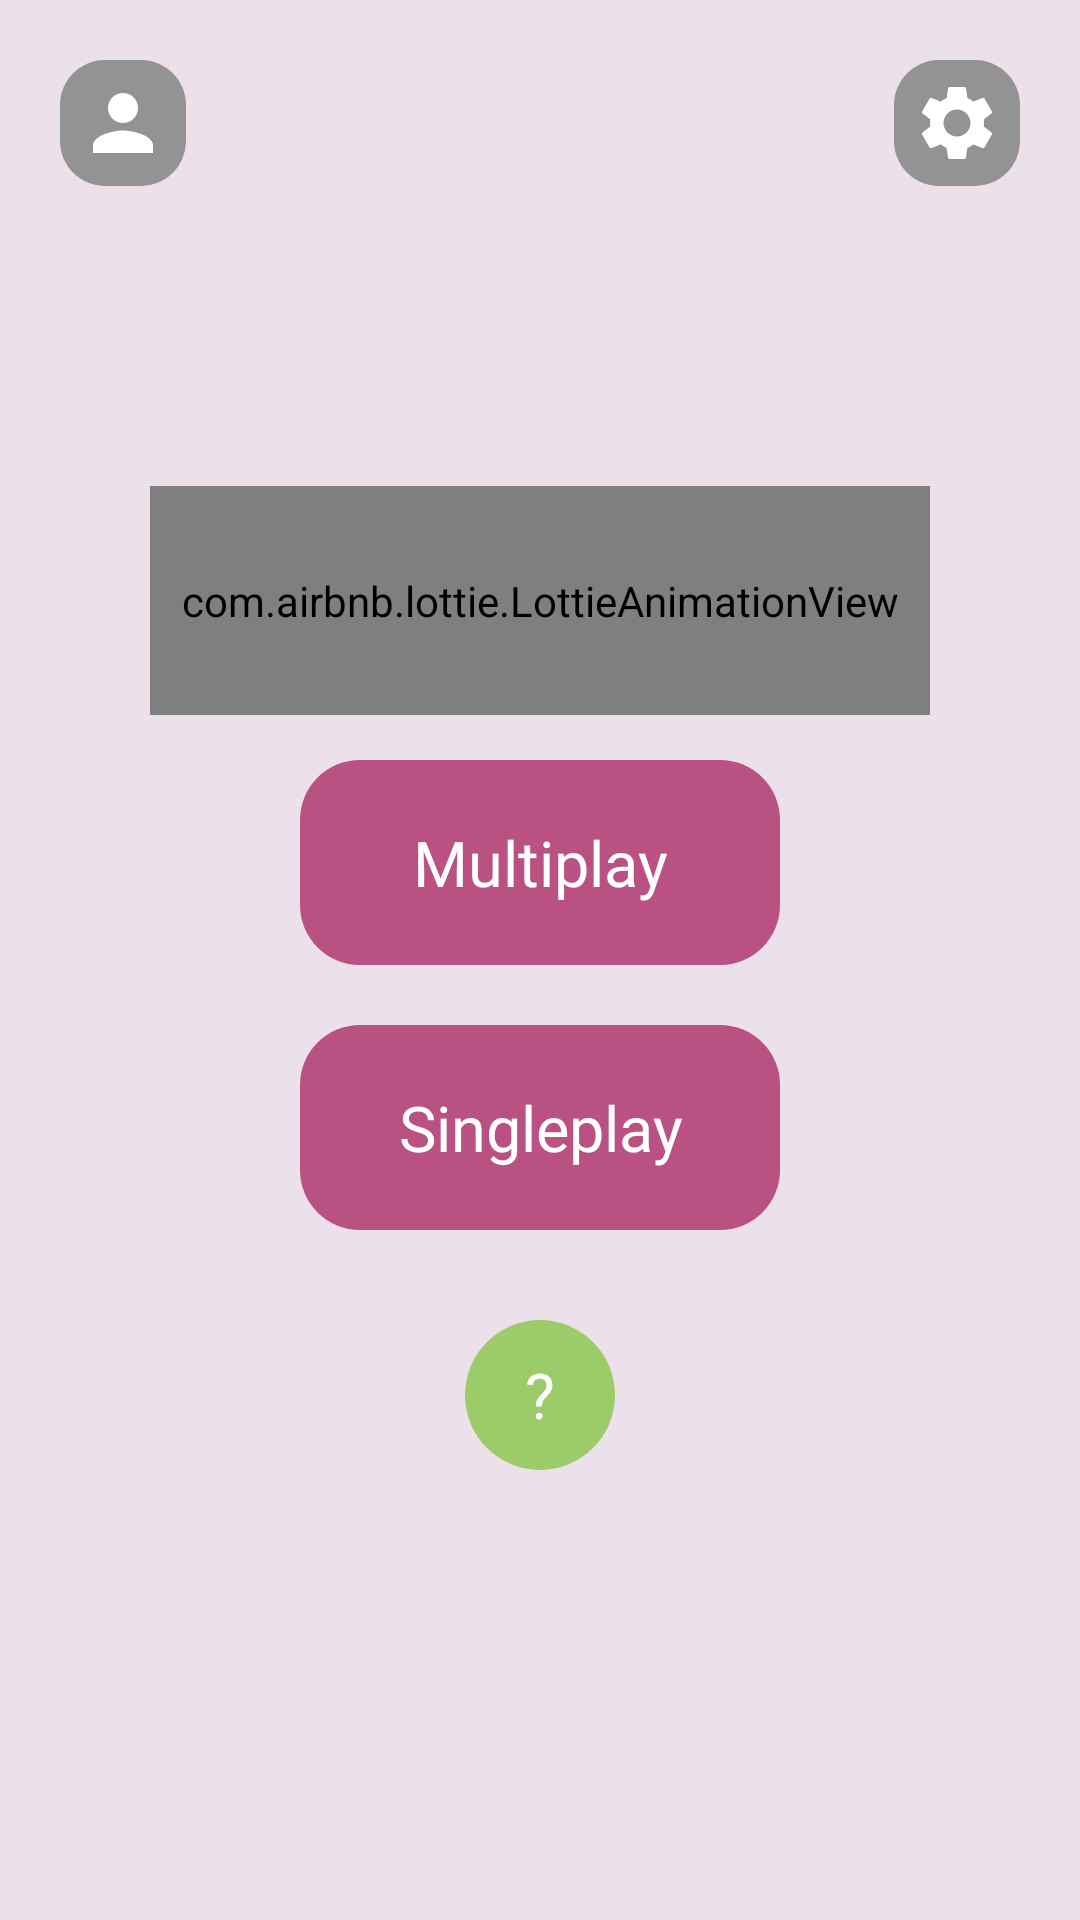

Reconstruct the res/layout file that produces this screen, plus the resources it refers to.
<!-- AndroidManifest.xml: application theme Theme.Set -->
<!-- res/layout/main_menu_fragment.xml -->
<?xml version="1.0" encoding="utf-8"?>
<androidx.constraintlayout.widget.ConstraintLayout
    xmlns:android="http://schemas.android.com/apk/res/android"
    xmlns:app="http://schemas.android.com/apk/res-auto"
    xmlns:tools="http://schemas.android.com/tools"
    android:id="@+id/layout_start_order"
    android:layout_width="match_parent"
    android:layout_height="match_parent"
    android:background="@color/set_bg"
    tools:context="com.pnlkc.set.MainMenuFragment">

    <ImageView
        android:id="@+id/friend_btn"
        android:layout_width="wrap_content"
        android:layout_height="wrap_content"
        android:background="@drawable/main_menu_etc_btn_bg"
        android:src="@drawable/friend_icon"
        app:layout_constraintStart_toStartOf="parent"
        app:layout_constraintTop_toTopOf="parent"
        android:layout_margin="20dp"
        android:padding="6dp"
        android:clickable="true"
        android:contentDescription="@string/description_friend_btn" />

    <TextView
        android:id="@+id/friend_request_count"
        android:layout_width="22dp"
        android:layout_height="22dp"
        tools:text="1"
        android:fontFamily="@font/bm_jua"
        android:textSize="15sp"
        android:textColor="@color/btn_text_color"
        android:gravity="center"
        android:background="@drawable/btn_bg"
        app:layout_constraintTop_toTopOf="@id/friend_btn"
        app:layout_constraintBottom_toBottomOf="@id/friend_btn"
        app:layout_constraintStart_toStartOf="@id/friend_btn"
        app:layout_constraintEnd_toEndOf="@id/friend_btn"
        android:layout_marginStart="32dp"
        android:layout_marginTop="32dp"
        android:visibility="gone"
        tools:visibility="visible"
        />


    <ImageView
        android:id="@+id/setting_btn"
        android:layout_width="wrap_content"
        android:layout_height="wrap_content"
        android:background="@drawable/main_menu_etc_btn_bg"
        android:src="@drawable/setting_icon"
        app:layout_constraintEnd_toEndOf="parent"
        app:layout_constraintTop_toTopOf="parent"
        android:layout_margin="20dp"
        android:padding="6dp"
        android:clickable="true"
        android:contentDescription="@string/description_setting_btn" />

    <com.airbnb.lottie.LottieAnimationView
        android:id="@+id/lottie_animation_view"
        android:layout_width="0dp"
        android:layout_height="0dp"
        android:layout_marginTop="100dp"
        android:layout_marginHorizontal="50dp"
        app:lottie_rawRes="@raw/card_game"
        app:lottie_loop="true"
        app:lottie_autoPlay="true"
        app:layout_constraintStart_toStartOf="parent"
        app:layout_constraintEnd_toEndOf="parent"
        app:layout_constraintTop_toBottomOf="@id/setting_btn"
        app:layout_constraintBottom_toTopOf="@id/menu_linear_layout"
        />

    <LinearLayout
        android:id="@+id/menu_linear_layout"
        android:layout_width="match_parent"
        android:layout_height="wrap_content"
        android:orientation="vertical"
        android:gravity="center_horizontal"
        android:layout_marginHorizontal="100dp"
        android:layout_marginBottom="150dp"
        app:layout_constraintBottom_toBottomOf="parent"
        app:layout_constraintStart_toStartOf="parent"
        app:layout_constraintTop_toBottomOf="@id/lottie_animation_view"
        app:layout_constraintEnd_toEndOf="parent">

        <Button
            style="@style/Widget.AppCompat.Button.Borderless"
            android:id="@+id/multi_game_btn"
            android:layout_width="match_parent"
            android:layout_height="wrap_content"
            android:padding="20dp"
            android:layout_marginTop="15dp"
            android:text="@string/play_multi"
            android:textColor="@color/btn_text_color"
            android:textSize="21sp"
            android:fontFamily="@font/bm_jua"
            android:background="@drawable/btn_bg"
            android:textAllCaps="false"
            />

        <Button
            style="@style/Widget.AppCompat.Button.Borderless"
            android:id="@+id/single_game_btn"
            android:layout_width="match_parent"
            android:layout_height="wrap_content"
            android:padding="20dp"
            android:layout_marginTop="20dp"
            android:text="@string/play_single"
            android:textColor="@color/btn_text_color"
            android:textSize="21sp"
            android:fontFamily="@font/bm_jua"
            android:background="@drawable/btn_bg"
            android:textAllCaps="false"
            />

        <Button
            android:id="@+id/rule_btn"
            style="@style/Widget.AppCompat.Button.Borderless"
            android:layout_width="50dp"
            android:layout_height="50dp"
            android:layout_marginTop="30dp"
            android:text="@string/rule_btn"
            android:textColor="@color/btn_text_color"
            android:textSize="21sp"
            android:fontFamily="@font/bm_jua"
            android:background="@drawable/rule_btn_bg" />

    </LinearLayout>

</androidx.constraintlayout.widget.ConstraintLayout>
<!-- resources referenced by this layout -->
<resources>
  <color name="btn_text_color">#FFFFFF</color>
  <color name="set_bg">#ece0eb</color>
  <!-- drawable btn_bg (drawable) -->
  <?xml version="1.0" encoding="utf-8"?>
  <ripple xmlns:android="http://schemas.android.com/apk/res/android"
      android:color="@color/btn_ripple_color">
  
      <item android:id="@android:id/background">
          <shape>
              <solid android:color="@color/btn_bg" />
  
              <corners android:radius="20dp" />
          </shape>
      </item>
  
  
  </ripple>
  <!-- drawable friend_icon (drawable) -->
  <vector android:height="30dp" android:tint="@color/btn_text_color"
      android:viewportHeight="24" android:viewportWidth="24"
      android:width="30dp" xmlns:android="http://schemas.android.com/apk/res/android">
      <path android:fillColor="@android:color/white" android:pathData="M12,12c2.21,0 4,-1.79 4,-4s-1.79,-4 -4,-4 -4,1.79 -4,4 1.79,4 4,4zM12,14c-2.67,0 -8,1.34 -8,4v2h16v-2c0,-2.66 -5.33,-4 -8,-4z"/>
  </vector>
  <!-- drawable main_menu_etc_btn_bg (drawable) -->
  <?xml version="1.0" encoding="utf-8"?>
  <ripple xmlns:android="http://schemas.android.com/apk/res/android"
      android:color="@color/etc_btn_ripple">
  
      <item android:id="@android:id/background">
          <shape>
              <corners android:radius="15dp" />
              <solid android:color="@color/etc_btn_bg" />
          </shape>
      </item>
  
  </ripple>
  <!-- drawable rule_btn_bg (drawable) -->
  <?xml version="1.0" encoding="utf-8"?>
  <ripple xmlns:android="http://schemas.android.com/apk/res/android"
      android:color="@color/rule_btn_ripple">
  
      <item android:id="@android:id/background">
          <shape>
              <corners android:radius="50dp" />
              <solid android:color="@color/rule_btn_bg" />
          </shape>
      </item>
  
  </ripple>
  <string name="description_friend_btn">friend_btn</string>
  <string name="description_setting_btn">setting_btn</string>
  <string name="play_multi">Multiplay</string>
  <string name="play_single">Singleplay</string>
  <string name="rule_btn">\?</string>
  <style name="Theme.Set" parent="Theme.AppCompat.DayNight.NoActionBar">
          
          <item name="colorPrimary">@color/purple_500</item>
          <item name="colorPrimaryVariant">@color/purple_700</item>
          <item name="colorOnPrimary">@color/white</item>
          
          <item name="colorSecondary">@color/teal_200</item>
          <item name="colorSecondaryVariant">@color/teal_700</item>
          <item name="colorOnSecondary">@color/black</item>
          
          <item name="android:statusBarColor">@color/set_bg</item>
          <item name="android:navigationBarColor">@color/set_bg</item>
          
          <item name="android:windowLightStatusBar">true</item>
          <item name="android:windowLightNavigationBar" tools:targetApi="o_mr1">true</item>
      </style>
  <color name="btn_ripple_color">#ece0eb</color>
  <color name="btn_bg">#BA5183</color>
  <color name="etc_btn_ripple">#8A8A8A</color>
  <color name="etc_btn_bg">#939393</color>
  <color name="rule_btn_ripple">#69cc9a</color>
  <color name="rule_btn_bg">#9bcc69</color>
  <color name="purple_500">#FF6200EE</color>
  <color name="purple_700">#FF3700B3</color>
  <color name="white">#FFFFFFFF</color>
  <color name="teal_200">#FF03DAC5</color>
  <color name="teal_700">#FF018786</color>
  <color name="black">#FF000000</color>
</resources>
